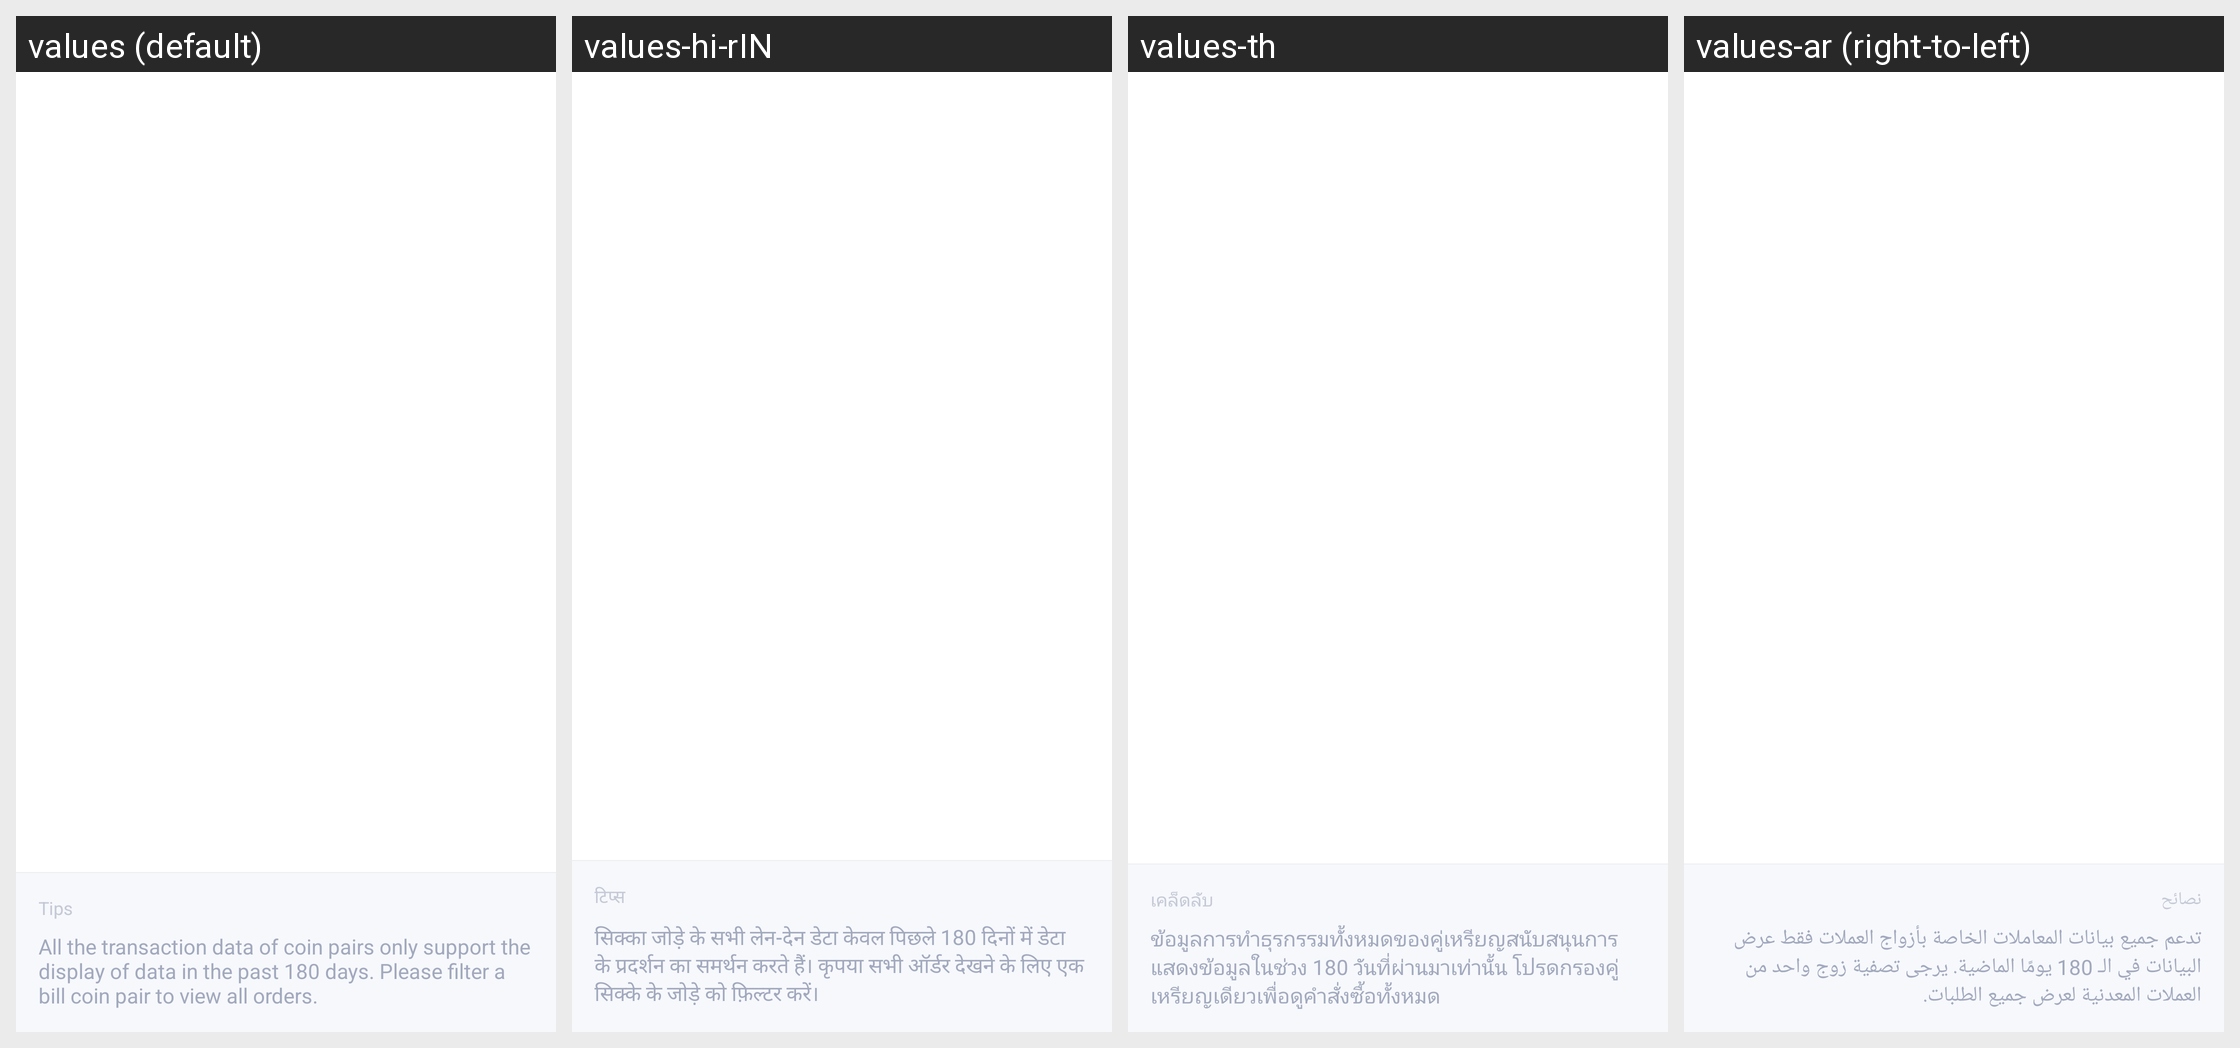

For this localized Android screen grid, give each drawn string resource with its value in every locale shown.
Android screen res/layout/activity_current_entrust.xml rendered under 4 locales, left to right: values (default), values-hi-rIN, values-th, values-ar (right-to-left). Device: Nexus 5 (rendered at 1080×1920; each locale shown at half size, 540×960, under a caption strip naming it); theme AppTheme.
Other locales in the repository, not shown: values-bn, values-de, values-es-rES, values-fr, values-ja-rJP, values-ko-rKR, values-pt, values-ru, values-tr, values-ur, values-vi-rVN, values-zh, values-zh-rTW.
Strings drawn on this screen, with the default value and each locale's value (text and hints the layout hard-codes, and strings that could not be matched under every locale, appear in the picture but are not listed):

common_text_tip
  values: Tips
  values-hi-rIN: टिप्स
  values-th: เคล็ดลับ
  values-ar: نصائح

common_text_entrustListLimit
  values: All the transaction data of coin pairs only support the display of data in the past 180 days. Please filter a bill coin pair to view all orders.
  values-hi-rIN: सिक्का जोड़े के सभी लेन-देन डेटा केवल पिछले 180 दिनों में डेटा के प्रदर्शन का समर्थन करते हैं। कृपया सभी ऑर्डर देखने के लिए एक सिक्के के जोड़े को फ़िल्टर करें।
  values-th: ข้อมูลการทำธุรกรรมทั้งหมดของคู่เหรียญสนับสนุนการแสดงข้อมูลในช่วง 180 วันที่ผ่านมาเท่านั้น โปรดกรองคู่เหรียญเดียวเพื่อดูคำสั่งซื้อทั้งหมด
  values-ar: تدعم جميع بيانات المعاملات الخاصة بأزواج العملات فقط عرض البيانات في الـ 180 يومًا الماضية. يرجى تصفية زوج واحد من العملات المعدنية لعرض جميع الطلبات.
